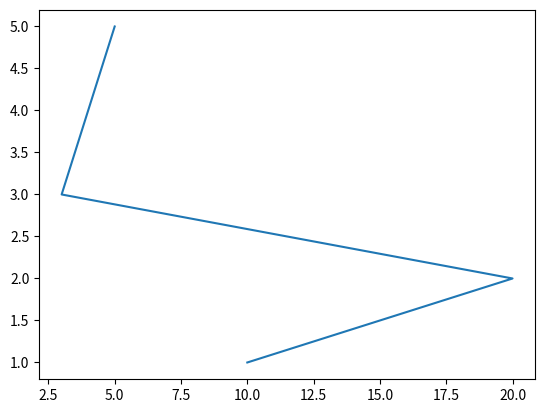

Write Python code to recreate this figure.
import matplotlib.pyplot as plt
plt.plot([10, 20, 3, 4, 5], [1, 2, 3, 4, 5])
plt.show()